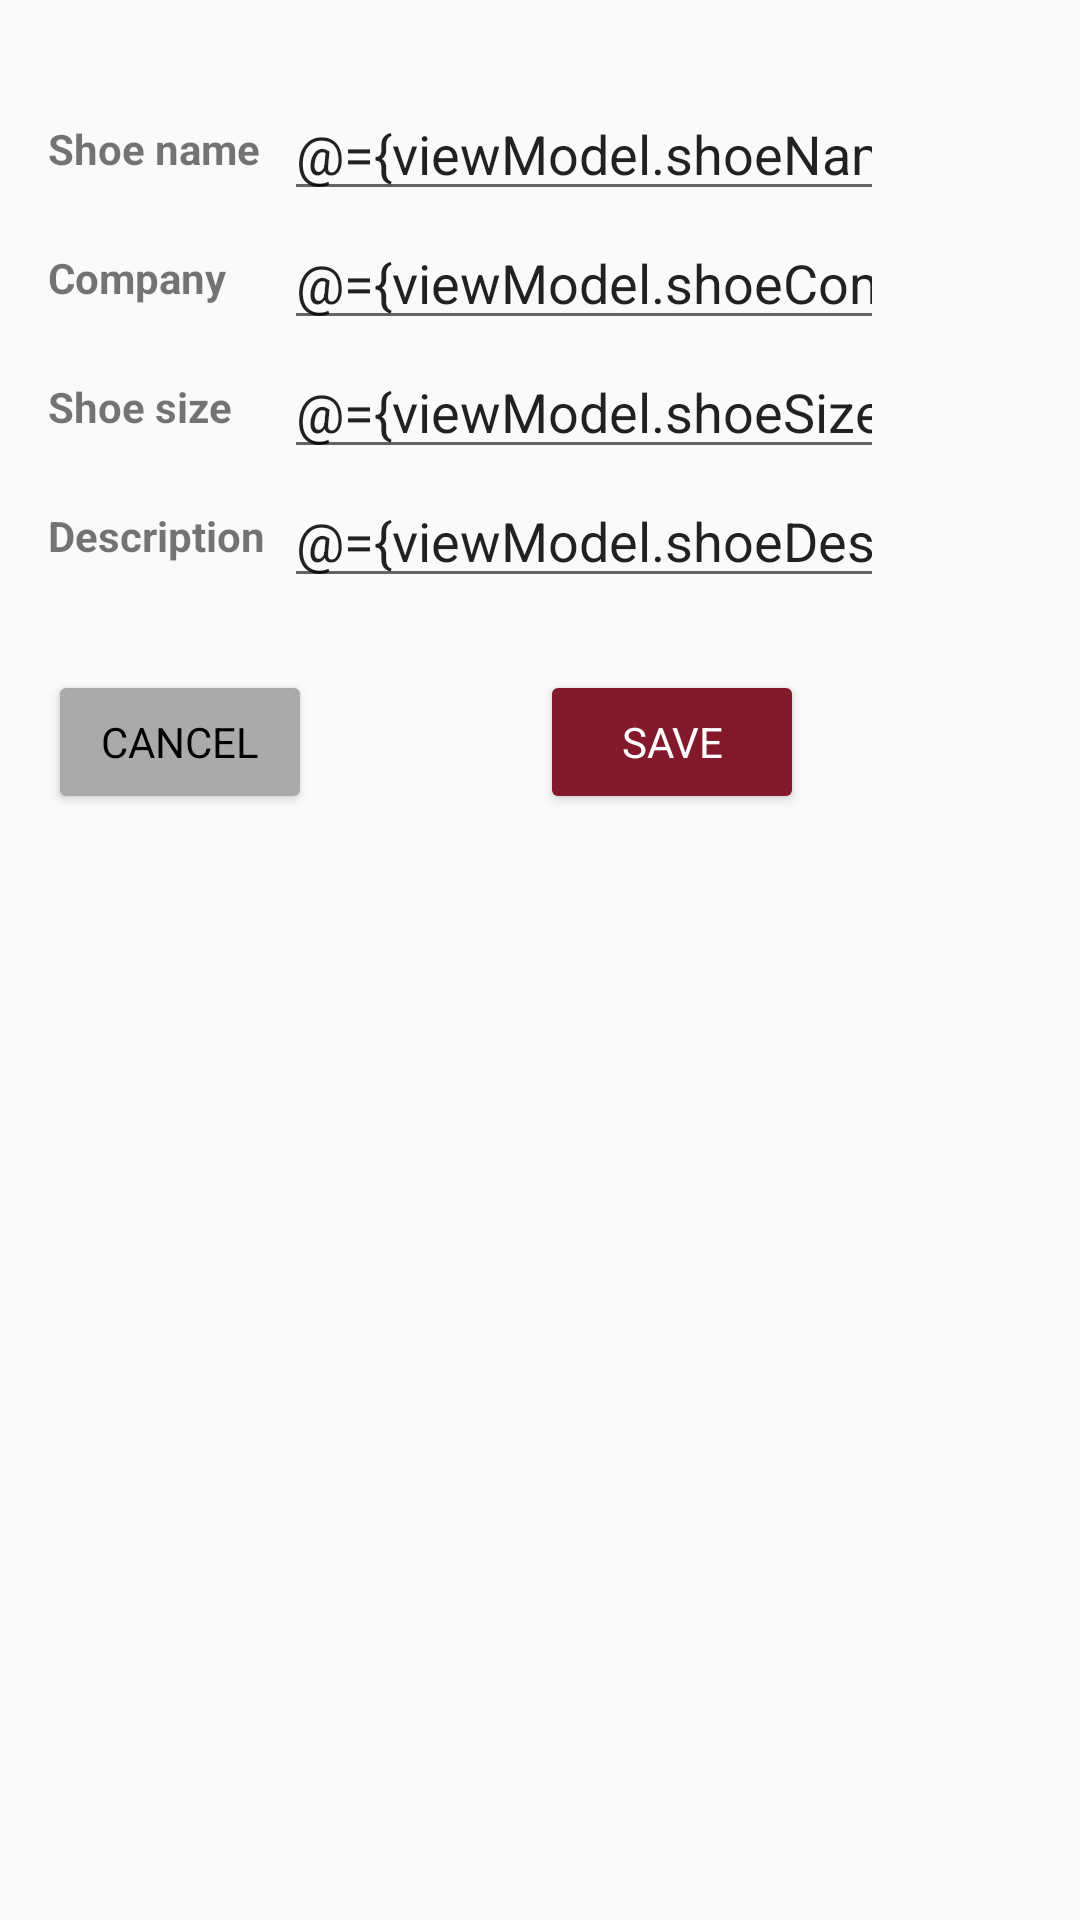

This screen was rendered from an Android layout file. Write that file and the resources it references.
<!-- AndroidManifest.xml: application theme AppTheme.NoActionBar -->
<!-- res/layout/fragment_shoe_detail.xml -->
<?xml version="1.0" encoding="utf-8"?>
<layout xmlns:android="http://schemas.android.com/apk/res/android"
    xmlns:app="http://schemas.android.com/apk/res-auto"
    xmlns:tools="http://schemas.android.com/tools">

    <data>
        <variable
            name="viewModel"
            type="com.example.shoestore.viewmodel.ShoeDetailViewModel" />
    </data>

    <androidx.constraintlayout.widget.ConstraintLayout
        android:layout_width="match_parent"
        android:layout_height="match_parent"
        android:padding="@dimen/fragment_horizontal_margin">

        <TextView
            android:id="@+id/shoe_name_text"
            android:layout_height="wrap_content"
            android:layout_width="wrap_content"
            android:layout_marginTop="@dimen/shoe_details_margin"
            android:text="@string/shoe_name"
            android:textStyle="bold"
            app:layout_constraintStart_toStartOf="parent"
            app:layout_constraintTop_toTopOf="parent" />

        <EditText
            android:id="@+id/shoe_name_edit"
            android:inputType="text"
            android:layout_height="wrap_content"
            android:layout_marginStart="@dimen/shoe_padding"
            android:layout_width="@dimen/shoe_edit_text_width"
            android:text="@={viewModel.shoeName}"
            app:layout_constraintBottom_toBottomOf="@+id/shoe_name_text"
            app:layout_constraintStart_toEndOf="@+id/shoe_name_text"
            app:layout_constraintTop_toTopOf="@+id/shoe_name_text" />

        <TextView
            android:id="@+id/shoe_company_text"
            android:layout_height="wrap_content"
            android:layout_marginTop="@dimen/shoe_details_margin"
            android:layout_width="wrap_content"
            android:text="@string/shoe_detail_company"
            android:textStyle="bold"
            app:layout_constraintStart_toStartOf="parent"
            app:layout_constraintTop_toBottomOf="@+id/shoe_name_text" />

        <EditText
            android:id="@+id/shoe_company_edit"
            android:inputType="text"
            android:layout_height="wrap_content"
            android:layout_width="@dimen/shoe_edit_text_width"
            android:text="@={viewModel.shoeCompany}"
            app:layout_constraintBottom_toBottomOf="@+id/shoe_company_text"
            app:layout_constraintStart_toStartOf="@+id/shoe_name_edit"
            app:layout_constraintTop_toTopOf="@+id/shoe_company_text" />

        <TextView
            android:id="@+id/shoe_size_text"
            android:layout_height="wrap_content"
            android:layout_marginTop="@dimen/shoe_details_margin"
            android:layout_width="wrap_content"
            android:text="@string/shoe_detail_size"
            android:textStyle="bold"
            app:layout_constraintStart_toStartOf="parent"
            app:layout_constraintTop_toBottomOf="@+id/shoe_company_text" />

        <EditText
            android:id="@+id/shoe_size_edit"
            android:inputType="numberDecimal"
            android:layout_height="wrap_content"
            android:layout_width="@dimen/shoe_edit_text_width"
            android:text="@={viewModel.shoeSize}"
            app:layout_constraintBottom_toBottomOf="@+id/shoe_size_text"
            app:layout_constraintStart_toStartOf="@+id/shoe_company_edit"
            app:layout_constraintTop_toTopOf="@+id/shoe_size_text" />

        <TextView
            android:id="@+id/shoe_description_text"
            android:layout_height="wrap_content"
            android:layout_marginTop="@dimen/shoe_details_margin"
            android:layout_width="wrap_content"
            android:text="@string/shoe_detail_description"
            android:textStyle="bold"
            app:layout_constraintStart_toStartOf="parent"
            app:layout_constraintTop_toBottomOf="@+id/shoe_size_text" />

        <EditText
            android:id="@+id/shoe_description_edit"
            android:inputType="text"
            android:layout_height="wrap_content"
            android:layout_width="@dimen/shoe_edit_text_width"
            android:text="@={viewModel.shoeDescription}"
            app:layout_constraintBottom_toBottomOf="@+id/shoe_description_text"
            app:layout_constraintStart_toStartOf="@+id/shoe_size_edit"
            app:layout_constraintTop_toTopOf="@+id/shoe_description_text" />

        <Button
            android:backgroundTint="@android:color/darker_gray"
            android:id="@+id/cancel_button"
            android:layout_height="wrap_content"
            android:layout_width="wrap_content"
            android:text="@string/cancel"
            android:textColor="@color/design_default_color_on_secondary"
            android:layout_marginTop="@dimen/shoe_details_margin"
            app:layout_constraintStart_toStartOf="parent"
            app:layout_constraintTop_toBottomOf="@+id/shoe_description_edit" />

        <Button
            android:id="@+id/save_button"
            android:layout_height="wrap_content"
            android:layout_width="wrap_content"
            android:text="@string/save"
            app:layout_constraintEnd_toEndOf="parent"
            app:layout_constraintStart_toEndOf="@+id/cancel_button"
            app:layout_constraintTop_toTopOf="@+id/cancel_button"
            style="@style/DefaultButton"/>

    </androidx.constraintlayout.widget.ConstraintLayout>
</layout>
<!-- resources referenced by this layout -->
<resources>
  <dimen name="fragment_horizontal_margin">16dp</dimen>
  <dimen name="shoe_details_margin">24dp</dimen>
  <dimen name="shoe_edit_text_width">200dp</dimen>
  <dimen name="shoe_padding">8dp</dimen>
  <string name="cancel">Cancel</string>
  <string name="save">Save</string>
  <string name="shoe_detail_company">Company</string>
  <string name="shoe_detail_description">Description</string>
  <string name="shoe_detail_size">Shoe size</string>
  <string name="shoe_name">Shoe name</string>
  <style name="DefaultButton">
          <item name="android:layout_height">wrap_content</item>
          <item name="android:layout_width">wrap_content</item>
          <item name="backgroundTint">@color/colorPrimaryDark</item>
          <item name="android:textColor">@color/colorAccent</item>
      </style>
  <style name="AppTheme.NoActionBar">
          <item name="windowActionBar">false</item>
          <item name="windowNoTitle">true</item>
      </style>
  <color name="colorPrimaryDark">#83192a</color>
  <color name="colorAccent">#fff</color>
</resources>
